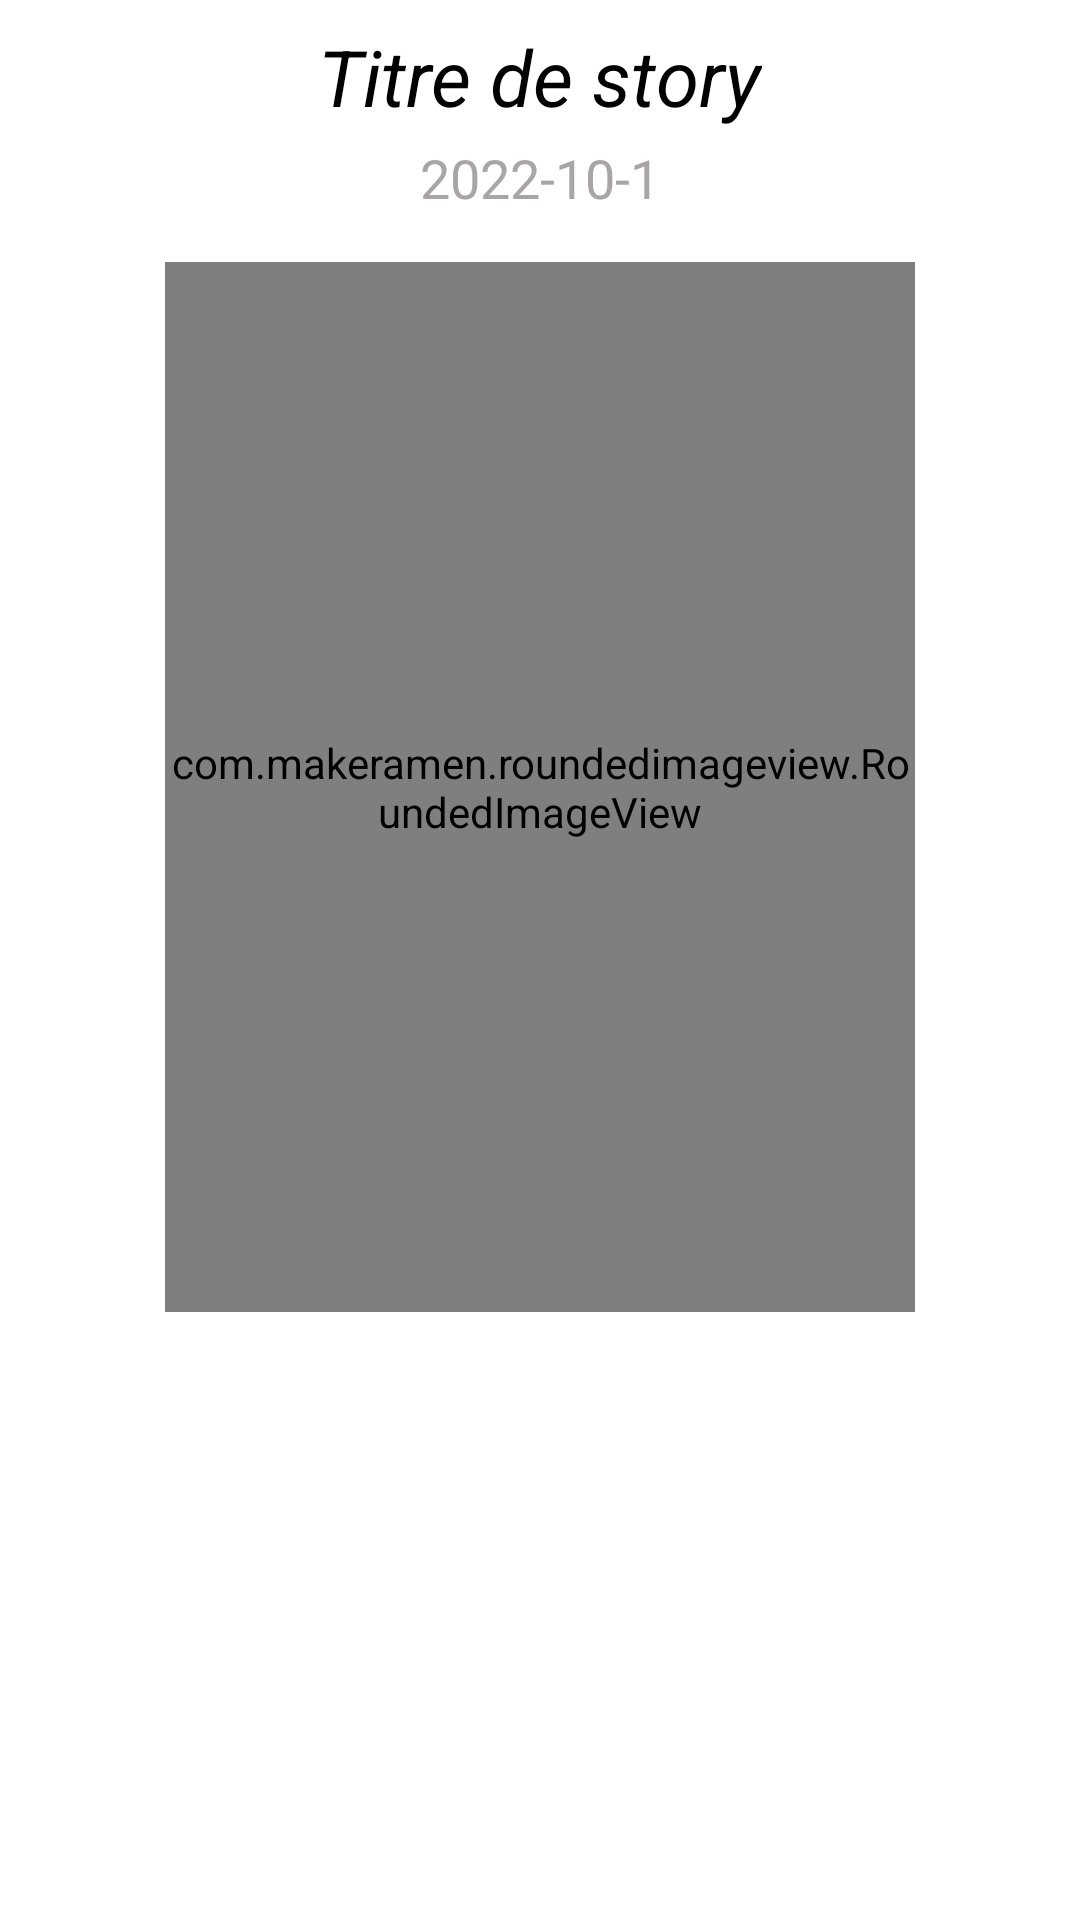

This screen was rendered from an Android layout file. Write that file and the resources it references.
<!-- AndroidManifest.xml: application theme Theme.MagazineWriter -->
<!-- res/layout/fragment_story.xml -->
<?xml version="1.0" encoding="utf-8"?>
<androidx.constraintlayout.widget.ConstraintLayout xmlns:android="http://schemas.android.com/apk/res/android"
    xmlns:tools="http://schemas.android.com/tools"
    android:layout_width="match_parent"
    android:layout_height="match_parent"
    xmlns:app="http://schemas.android.com/apk/res-auto"
    tools:context=".ui.main.StoryFragment">
    <ScrollView
        android:layout_width="match_parent"
        android:layout_height="0dp"
        app:layout_constraintBottom_toBottomOf="parent"
        app:layout_constraintTop_toTopOf="parent"
        app:layout_constraintEnd_toEndOf="parent"
        app:layout_constraintStart_toStartOf="parent">
        <LinearLayout
            android:layout_width="match_parent"
            android:layout_height="wrap_content"
            android:orientation="vertical"
            android:padding="8dp"
            android:gravity="center_horizontal">

            <TextView
                android:id="@+id/tv_title"
                android:layout_width="wrap_content"
                android:layout_height="wrap_content"
                android:text="Titre de story"
                android:textColor="@color/black"
                android:textStyle="italic"
                android:textSize="26sp"/>

            <TextView
                android:id="@+id/tv_date"
                android:layout_width="wrap_content"
                android:layout_height="wrap_content"
                android:text="2022-10-1"
                android:layout_marginTop="4dp"
                android:layout_gravity="center_horizontal"
                android:textColor="@color/gray"
                android:textSize="18sp"/>

            <com.makeramen.roundedimageview.RoundedImageView
                android:id="@+id/iv_story"
                android:layout_width="250dp"
                android:layout_height="350dp"
                android:layout_marginTop="16dp"
                android:scaleType="fitXY" />

            <androidx.appcompat.widget.AppCompatButton
                android:id="@+id/btn_update_story"
                android:layout_width="260dp"
                android:layout_height="wrap_content"
                android:layout_marginTop="72dp"
                android:background="@drawable/button_background"
                android:text="Modifier story"
                android:textAllCaps="false"
                android:textColor="@color/white"/>

            <androidx.appcompat.widget.AppCompatButton
                android:id="@+id/btn_delete_story"
                android:layout_width="260dp"
                android:layout_height="wrap_content"
                android:layout_marginTop="8dp"
                android:background="@drawable/button_background"
                android:text="Supprimer story"
                android:textAllCaps="false"
                android:textColor="@color/white"/>
        </LinearLayout>

    </ScrollView>
</androidx.constraintlayout.widget.ConstraintLayout>
<!-- resources referenced by this layout -->
<resources>
  <color name="black">#FF000000</color>
  <color name="gray">#AAA5A5</color>
  <color name="white">#FFFFFFFF</color>
  <style name="Theme.MagazineWriter" parent="Theme.MaterialComponents.DayNight.DarkActionBar">
          
          <item name="colorPrimary">@color/red</item>
          <item name="colorPrimaryVariant">#E4E1E1</item>
          <item name="colorOnPrimary">@color/red</item>
          
          <item name="colorSecondary">@color/teal_200</item>
          <item name="colorSecondaryVariant">@color/teal_700</item>
          <item name="colorOnSecondary">@color/black</item>
          
          <item name="android:statusBarColor" tools:targetApi="l">?attr/colorPrimaryVariant</item>
          
      </style>
  <color name="red">#D77B5D</color>
  <color name="teal_200">#FF03DAC5</color>
  <color name="teal_700">#FF018786</color>
</resources>
